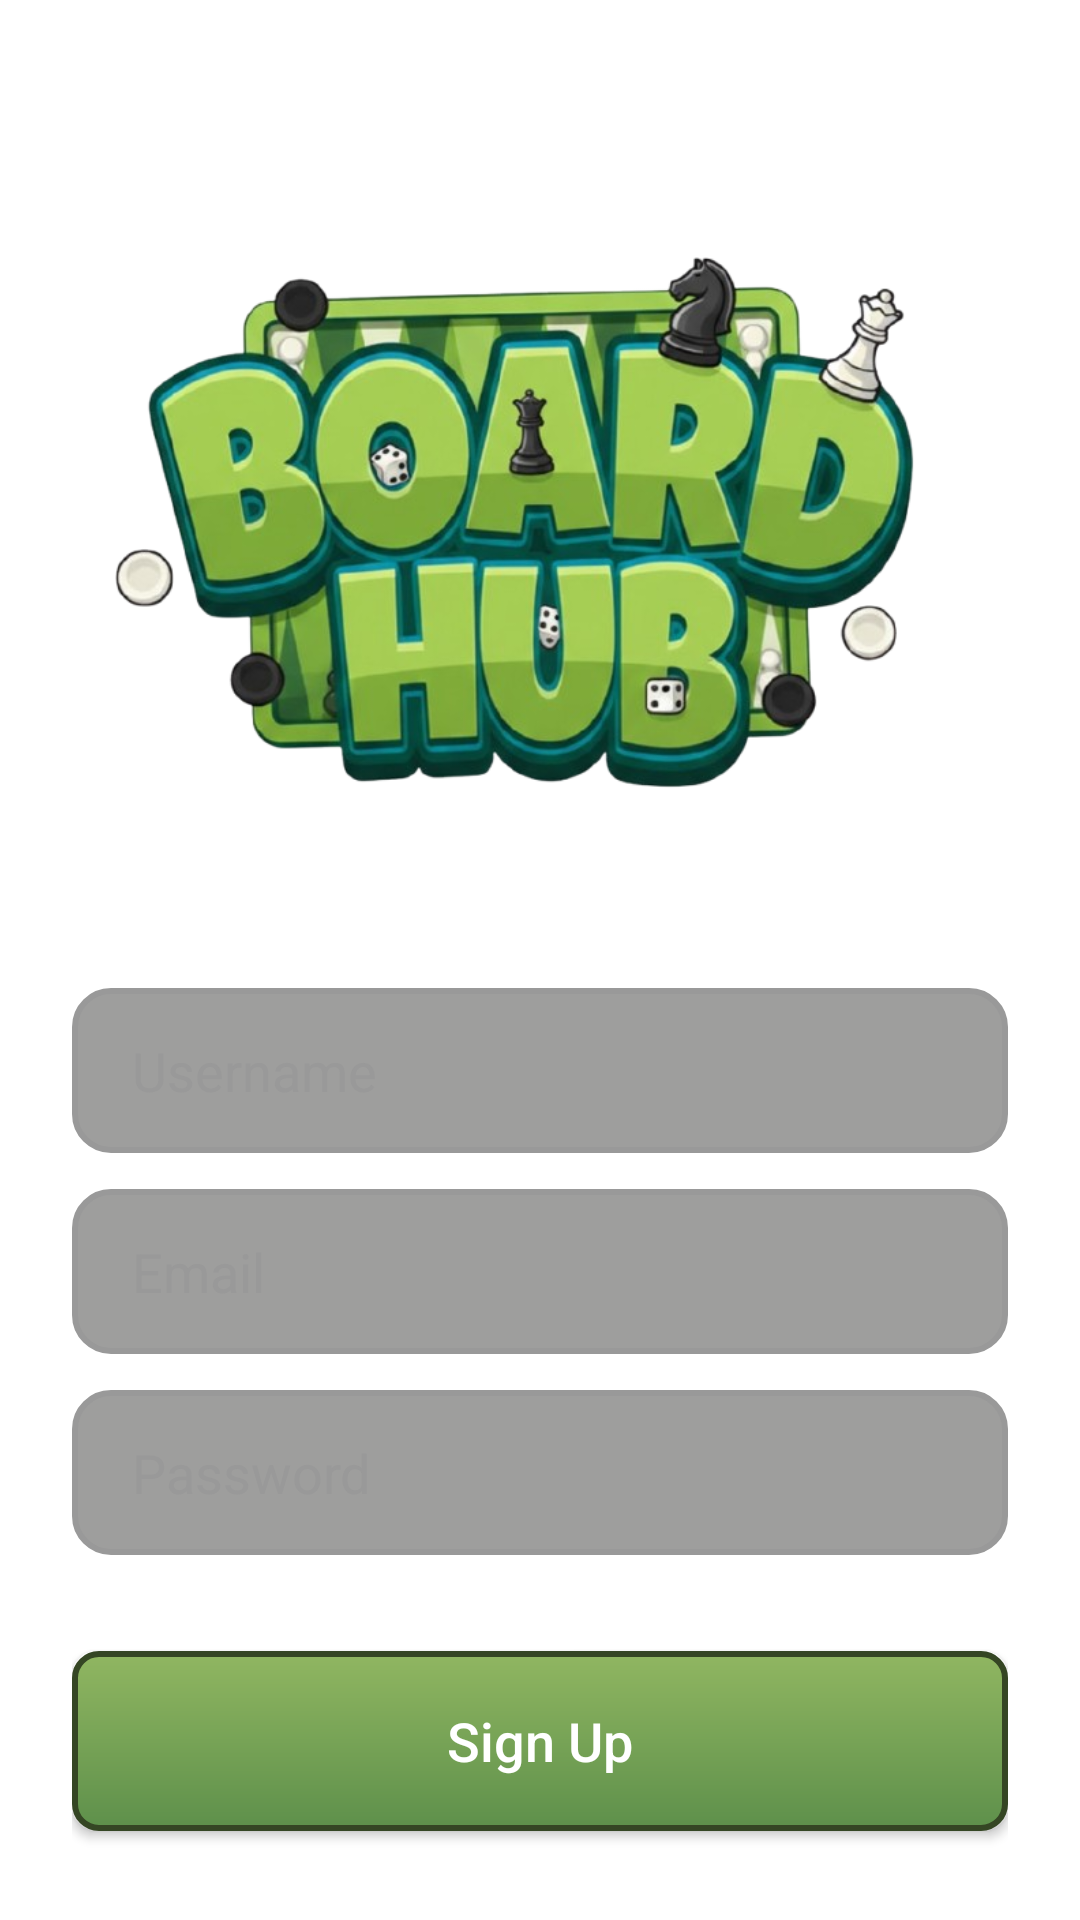

Here is an Android app screen rendered from its layout file. Give the layout XML and the strings, colors and styles it references.
<!-- AndroidManifest.xml: application theme Theme.BoardHub -->
<!-- res/layout/auth_signup.xml -->
<?xml version="1.0" encoding="utf-8"?>
<androidx.constraintlayout.widget.ConstraintLayout xmlns:android="http://schemas.android.com/apk/res/android"
    xmlns:app="http://schemas.android.com/apk/res-auto"
    android:layout_width="match_parent"
    android:layout_height="match_parent"
    android:padding="24dp">

    <ImageView
        android:id="@+id/ivLogo"
        android:layout_width="0dp"
        android:layout_height="180dp"
        android:scaleType="fitCenter"
        android:layout_marginTop="60dp"
        android:src="@drawable/boardhub_logo"
        app:layout_constraintEnd_toEndOf="parent"
        app:layout_constraintStart_toStartOf="parent"
        app:layout_constraintTop_toTopOf="parent"
        app:layout_constraintVertical_chainStyle="packed" />

    <TextView
        android:id="@+id/tvTitle"
        android:layout_width="wrap_content"
        android:layout_height="wrap_content"
        android:text="First Time Here?"
        android:textColor="@color/white"
        android:textSize="28sp"
        android:textStyle="bold"
        app:layout_constraintTop_toBottomOf="@id/ivLogo"
        app:layout_constraintStart_toStartOf="parent"
        app:layout_constraintEnd_toEndOf="parent"
        android:layout_marginTop="16dp"/>

    <EditText
        android:id="@+id/etEmail"
        style="@style/ChessEditText"
        android:layout_width="match_parent"
        android:layout_height="55dp"
        android:hint="Email"
        android:inputType="textEmailAddress"
        app:layout_constraintTop_toBottomOf="@id/etUsername" />

    <EditText
        android:id="@+id/etUsername"
        style="@style/ChessEditText"
        android:layout_width="match_parent"
        android:layout_height="55dp"
        android:hint="Username"
        app:layout_constraintTop_toBottomOf="@id/tvTitle" />

    <EditText
        android:id="@+id/etPassword"
        android:layout_width="match_parent"
        android:layout_height="55dp"
        android:inputType="textPassword"
        android:hint="Password"
        style="@style/ChessEditText"
        app:layout_constraintTop_toBottomOf="@id/etEmail" />

    <Button
        android:id="@+id/btnSignup"
        android:layout_width="match_parent"
        android:layout_height="60dp"
        android:layout_marginTop="32dp"
        app:backgroundTint="@null"
        android:background="@drawable/chess_green_button_background"
        android:text="Sign Up"
        android:textAllCaps="false"
        android:textColor="@color/white"
        android:textSize="18sp"
        app:layout_constraintTop_toBottomOf="@id/etPassword" />

    <TextView
        android:id="@+id/tvGoToSignUp"
        android:layout_width="wrap_content"
        android:layout_height="wrap_content"
        android:layout_marginTop="20dp"
        android:text="Already Have An Account?"
        android:textColor="@color/chess_subtext_color"
        app:layout_constraintEnd_toEndOf="parent"
        app:layout_constraintStart_toStartOf="parent"
        app:layout_constraintTop_toBottomOf="@id/btnSignup" />

</androidx.constraintlayout.widget.ConstraintLayout>
<!-- resources referenced by this layout -->
<resources>
  <color name="chess_subtext_color">#999999</color>
  <color name="white">#FFFFFFFF</color>
  <!-- drawable boardhub_logo: png bitmap (drawable, 355838 bytes) -->
  <!-- drawable chess_green_button_background (drawable) -->
  <?xml version="1.0" encoding="utf-8"?>
  <shape xmlns:android="http://schemas.android.com/apk/res/android"
      android:shape="rectangle">
  
      
      <corners android:radius="8dp" />
  
      
      <gradient
          android:angle="90"
          android:startColor="#5E904B"
          android:endColor="#90B661" />
  
      
      <stroke
          android:width="2dp"
          android:color="#354624" />
  
  </shape>
  <style name="ChessEditText">
          <item name="android:textColorHint">@color/chess_subtext_color</item>
          <item name="android:backgroundTint">@null</item>
          <item name="android:textColor">@color/white</item>
          <item name="android:background">@drawable/edittext_background</item>
          <item name="android:paddingStart">20dp</item>
          <item name="android:paddingEnd">20dp</item>
          <item name="android:layout_marginTop">12dp</item>
      </style>
  <style name="Theme.BoardHub" parent="Theme.MaterialComponents.DayNight.NoActionBar">
          
          <item name="colorPrimary">@color/purple_500</item>
          <item name="colorPrimaryVariant">@color/purple_700</item>
          <item name="colorOnPrimary">@color/white</item>
          
          <item name="colorSecondary">@color/teal_200</item>
          <item name="colorSecondaryVariant">@color/teal_700</item>
          <item name="colorOnSecondary">@color/black</item>
          
          <item name="android:statusBarColor">?attr/colorPrimaryVariant</item>
          
      </style>
  <!-- drawable edittext_background (drawable) -->
  <?xml version="1.0" encoding="utf-8"?>
  <shape xmlns:android="http://schemas.android.com/apk/res/android"
      android:shape="rectangle">
  
      <solid android:color="@color/chess_edittext_background" />
  
      <stroke
          android:width="2dp"
          android:color="@color/chess_subtext_color" />
  
      <corners android:radius="12dp" />
  
      <padding
          android:left="10dp"
          android:right="10dp"
          android:top="10dp"
          android:bottom="10dp" />
  </shape>
  <color name="purple_500">#FF6200EE</color>
  <color name="purple_700">#FF3700B3</color>
  <color name="teal_200">#FF03DAC5</color>
  <color name="teal_700">#FF018786</color>
  <color name="black">#FF000000</color>
  <color name="chess_edittext_background">#803F3E3C</color>
</resources>
